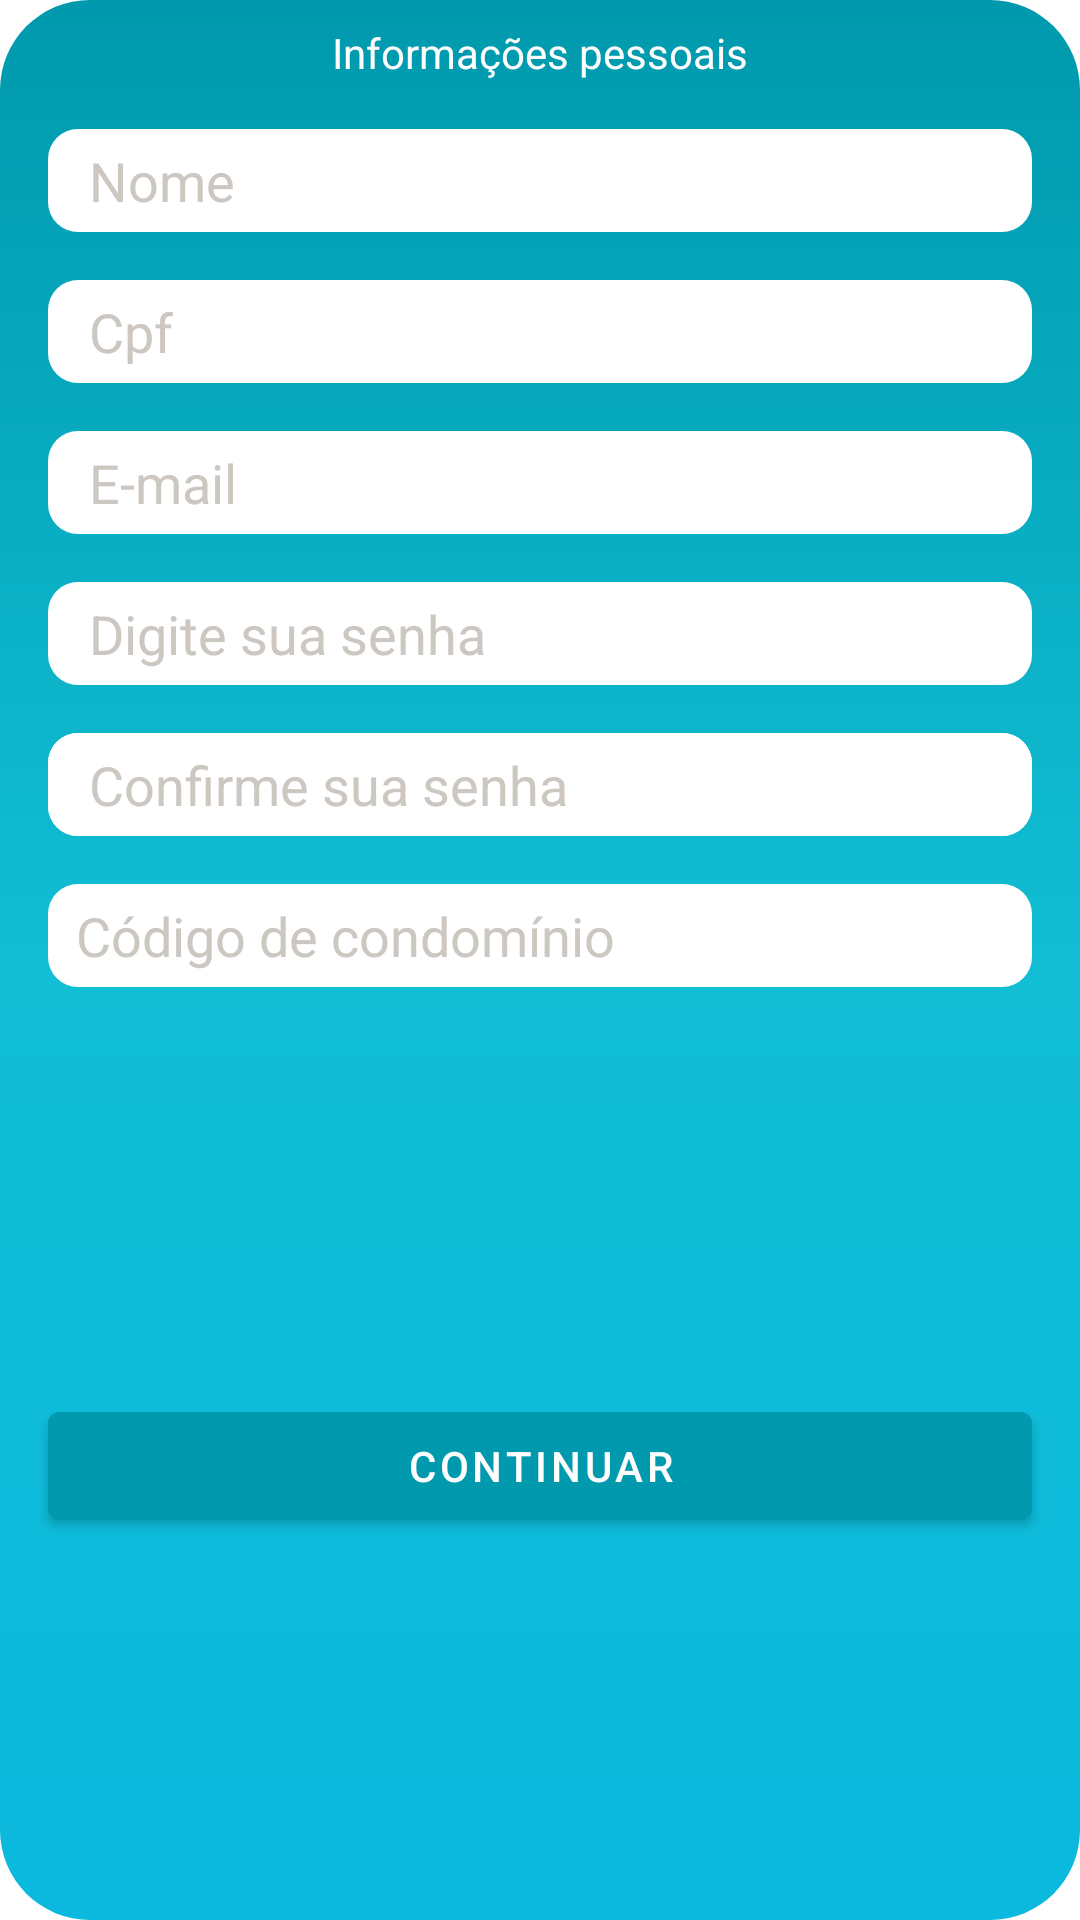

Here is an Android app screen rendered from its layout file. Give the layout XML and the strings, colors and styles it references.
<!-- AndroidManifest.xml: application theme Theme.DomosNoActionBar -->
<!-- res/layout/fragment_cadastro_usuario1.xml -->
<?xml version="1.0" encoding="utf-8"?>
<androidx.constraintlayout.widget.ConstraintLayout xmlns:android="http://schemas.android.com/apk/res/android"
    xmlns:app="http://schemas.android.com/apk/res-auto"
    xmlns:tools="http://schemas.android.com/tools"
    android:id="@+id/clFragCadastro"
    android:layout_width="match_parent"
    android:layout_height="wrap_content"
    android:background="@drawable/edit_gradient_bg"
    tools:context=".fragment.CadastroUsuario1Fragment">

    <EditText
        android:id="@+id/etNomeCadastro"
        android:layout_width="0dp"
        android:layout_height="wrap_content"
        android:layout_marginStart="16dp"
        android:layout_marginTop="16dp"
        android:layout_marginEnd="16dp"
        android:background="@drawable/edit_text_bg"
        android:ems="10"
        android:hint="  Nome"
        android:inputType="textPersonName"
        android:textColorHint="#CCC7C1"
        app:layout_constraintEnd_toEndOf="parent"
        app:layout_constraintStart_toStartOf="parent"
        app:layout_constraintTop_toBottomOf="@+id/textView" />

    <EditText
        android:id="@+id/etSenhaCadastro"
        android:layout_width="0dp"
        android:layout_height="wrap_content"
        android:layout_marginStart="16dp"
        android:layout_marginTop="16dp"
        android:layout_marginEnd="16dp"
        android:background="@drawable/edit_text_bg"
        android:ems="10"
        android:hint="  Digite sua senha"
        android:inputType="textPassword"
        android:textColorHint="#CCC7C1"
        app:layout_constraintEnd_toEndOf="parent"
        app:layout_constraintStart_toStartOf="parent"
        app:layout_constraintTop_toBottomOf="@+id/etEmailCadastro" />

    <EditText
        android:id="@+id/etConfirmarSenhaCadastro"
        android:layout_width="0dp"
        android:layout_height="wrap_content"
        android:layout_marginStart="16dp"
        android:layout_marginTop="16dp"
        android:layout_marginEnd="16dp"
        android:background="@drawable/edit_text_bg"
        android:ems="10"
        android:hint="  Confirme sua senha"
        android:inputType="textPassword"
        android:textColorHint="#CCC7C1"
        app:layout_constraintEnd_toEndOf="parent"
        app:layout_constraintStart_toStartOf="parent"
        app:layout_constraintTop_toBottomOf="@+id/etSenhaCadastro" />

    <EditText
        android:id="@+id/etConfirmarSenhaCadastro2"
        android:layout_width="0dp"
        android:layout_height="wrap_content"
        android:layout_marginStart="16dp"
        android:layout_marginTop="16dp"
        android:layout_marginEnd="16dp"
        android:background="@drawable/edit_text_bg"
        android:ems="10"
        android:hint="  Confirme sua senha"
        android:inputType="textPassword"
        android:textColorHint="#CCC7C1"
        app:layout_constraintEnd_toEndOf="parent"
        app:layout_constraintStart_toStartOf="parent"
        app:layout_constraintTop_toBottomOf="@+id/etSenhaCadastro" />

    <EditText
        android:id="@+id/etCodCond1"
        android:layout_width="0dp"
        android:layout_height="wrap_content"
        android:layout_marginStart="16dp"
        android:layout_marginTop="16dp"
        android:layout_marginEnd="16dp"
        android:background="@drawable/edit_text_bg"
        android:ems="10"
        android:hint=" Código de condomínio"
        android:inputType="number"
        android:textColorHint="#CCC7C1"
        app:layout_constraintEnd_toEndOf="parent"
        app:layout_constraintHorizontal_bias="0.0"
        app:layout_constraintStart_toStartOf="parent"
        app:layout_constraintTop_toBottomOf="@+id/etConfirmarSenhaCadastro" />

    <Button
        android:id="@+id/btnContinuarCadastro"
        android:layout_width="0dp"
        android:layout_height="wrap_content"
        android:layout_marginStart="16dp"
        android:layout_marginTop="24dp"
        android:layout_marginEnd="16dp"
        android:layout_marginBottom="16dp"
        android:backgroundTint="@color/verde_agua_escuro"
        android:text="Continuar"
        android:textColor="@color/white"
        app:layout_constraintBottom_toBottomOf="parent"
        app:layout_constraintEnd_toEndOf="parent"
        app:layout_constraintStart_toStartOf="parent"
        app:layout_constraintTop_toBottomOf="@+id/etCodCond1" />

    <EditText
        android:id="@+id/etCpfCadastro"
        android:layout_width="0dp"
        android:layout_height="wrap_content"
        android:layout_marginStart="16dp"
        android:layout_marginTop="16dp"
        android:layout_marginEnd="16dp"
        android:background="@drawable/edit_text_bg"
        android:ems="10"
        android:hint="  Cpf"
        android:inputType="number"
        android:textColorHint="#CCC7C1"
        app:layout_constraintEnd_toEndOf="parent"
        app:layout_constraintStart_toStartOf="parent"
        app:layout_constraintTop_toBottomOf="@+id/etNomeCadastro" />

    <EditText
        android:id="@+id/etEmailCadastro"
        android:layout_width="0dp"
        android:layout_height="wrap_content"
        android:layout_marginStart="16dp"
        android:layout_marginTop="16dp"
        android:layout_marginEnd="16dp"
        android:background="@drawable/edit_text_bg"
        android:ems="10"
        android:hint="  E-mail"
        android:inputType="textEmailAddress"
        android:textColorHint="#CCC7C1"
        app:layout_constraintEnd_toEndOf="parent"
        app:layout_constraintHorizontal_bias="1.0"
        app:layout_constraintStart_toStartOf="parent"
        app:layout_constraintTop_toBottomOf="@+id/etCpfCadastro" />

    <TextView
        android:id="@+id/textView"
        android:layout_width="wrap_content"
        android:layout_height="wrap_content"
        android:layout_marginStart="8dp"
        android:layout_marginTop="8dp"
        android:layout_marginEnd="8dp"
        android:text="Informações pessoais"
        android:textColor="@color/white"
        app:layout_constraintEnd_toEndOf="parent"
        app:layout_constraintStart_toStartOf="parent"
        app:layout_constraintTop_toTopOf="parent" />

</androidx.constraintlayout.widget.ConstraintLayout>
<!-- resources referenced by this layout -->
<resources>
  <color name="verde_agua_escuro">#0099ad</color>
  <color name="white">#FDFDFD</color>
  <!-- drawable edit_gradient_bg (drawable) -->
  <?xml version="1.0" encoding="utf-8"?>
  <shape xmlns:android="http://schemas.android.com/apk/res/android">
      <gradient
          android:startColor="#0BB9DE"
          android:centerColor="#11BED4"
          android:endColor="#0099AD"
          android:angle="90"/>
      <corners
          android:bottomLeftRadius="30dp"
          android:bottomRightRadius="30dp"
          android:topLeftRadius="30dp"
          android:topRightRadius="30dp"/>
  </shape>
  <!-- drawable edit_text_bg (drawable) -->
  <?xml version="1.0" encoding="utf-8"?>
  <shape xmlns:android="http://schemas.android.com/apk/res/android">
      <solid android:color="#fff"/>
      <corners android:radius="10dp"/>
      <padding android:bottom="5dp" android:left="5dp"
          android:right="5dp" android:top="5dp"/>
  </shape>
  <style name="Theme.DomosNoActionBar" parent="Theme.MaterialComponents.DayNight.NoActionBar">
          
          <item name="colorPrimary">#f1f0ef</item>
          <item name="colorPrimaryVariant">#1d5961</item>
          <item name="colorOnPrimary">@color/white</item>
          
          <item name="colorSecondary">@color/verde_agua_escuro</item>
          <item name="colorSecondaryVariant">@color/verde_agua_escuro_escuro</item>
          <item name="colorOnSecondary">@color/black</item>
          
          <item name="android:statusBarColor">?attr/colorPrimaryVariant</item>
          
      </style>
  <color name="verde_agua_escuro_escuro">#1d5961</color>
  <color name="black">#FF000000</color>
</resources>
